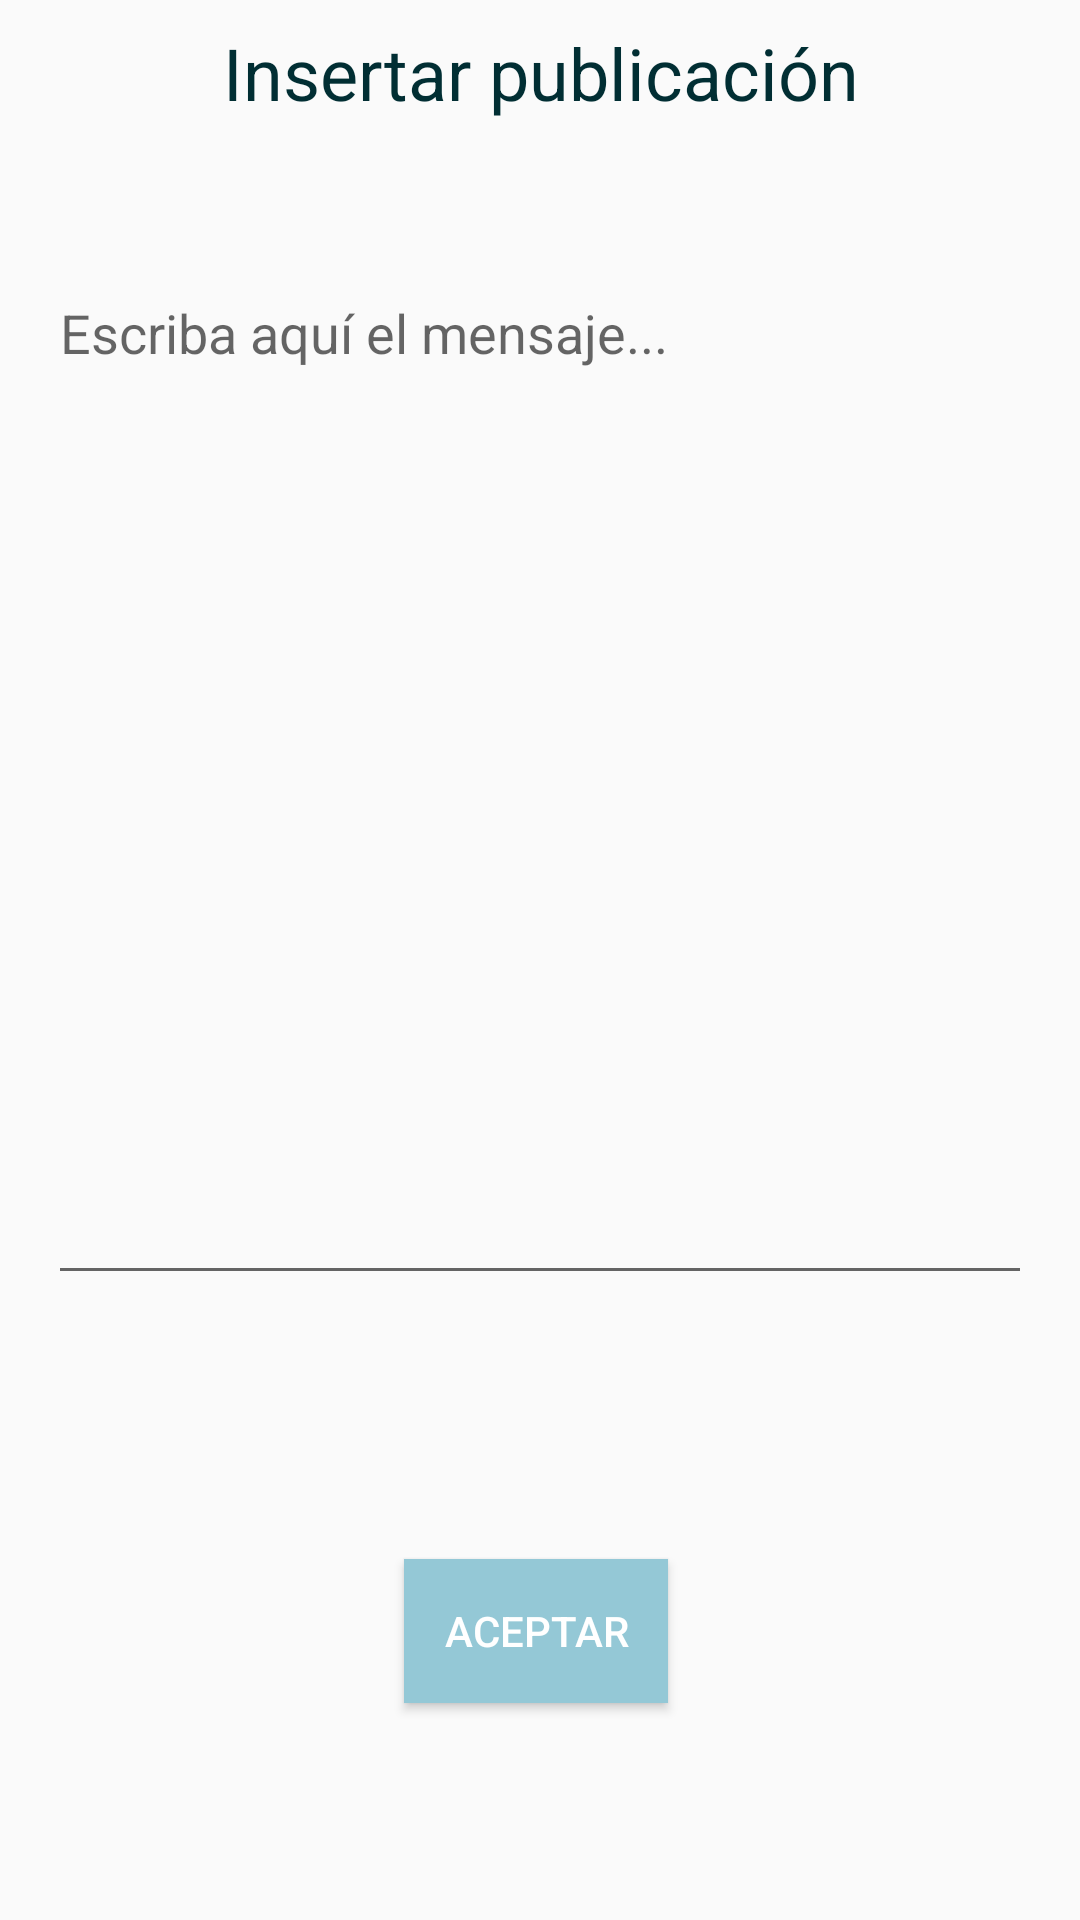

Layout XML and referenced resources for this Android screen:
<!-- AndroidManifest.xml: application theme AppTheme -->
<!-- res/layout/popup_publicaciones.xml -->
<?xml version="1.0" encoding="utf-8"?>
<androidx.constraintlayout.widget.ConstraintLayout
    xmlns:android="http://schemas.android.com/apk/res/android"
    xmlns:app="http://schemas.android.com/apk/res-auto"
    xmlns:tools="http://schemas.android.com/tools"
    android:layout_width="match_parent"
    android:layout_height="match_parent">


    <TextView
        android:id="@+id/tvInsertarPublicacion"
        android:layout_width="0dp"
        android:layout_height="wrap_content"
        android:layout_marginStart="16dp"
        android:layout_marginLeft="16dp"
        android:layout_marginTop="8dp"
        android:layout_marginEnd="16dp"
        android:layout_marginRight="16dp"
        android:gravity="center"
        android:text="Insertar publicación"
        android:textColor="@color/color1"
        android:textSize="24sp"
        app:layout_constraintEnd_toEndOf="parent"
        app:layout_constraintStart_toStartOf="parent"
        app:layout_constraintTop_toTopOf="parent" />

    <EditText
        android:id="@+id/etMensajePublicacion"
        android:layout_width="0dp"
        android:layout_height="343dp"
        android:layout_marginStart="16dp"
        android:layout_marginLeft="16dp"
        android:layout_marginTop="8dp"
        android:layout_marginEnd="16dp"
        android:layout_marginRight="16dp"
        android:layout_marginBottom="32dp"
        android:ems="10"
        android:gravity="start|top"
        android:hint="Escriba aquí el mensaje..."
        android:inputType="textMultiLine"
        app:layout_constraintBottom_toTopOf="@+id/bAceptarPublicacion"
        app:layout_constraintEnd_toEndOf="parent"
        app:layout_constraintStart_toStartOf="parent"
        app:layout_constraintTop_toBottomOf="@+id/tvInsertarPublicacion" />

    <Button
        android:id="@+id/bAceptarPublicacion"
        android:layout_width="wrap_content"
        android:layout_height="wrap_content"
        android:layout_marginStart="151dp"
        android:layout_marginLeft="151dp"
        android:layout_marginTop="16dp"
        android:layout_marginEnd="154dp"
        android:layout_marginRight="154dp"
        android:layout_marginBottom="32dp"
        android:background="@color/color2"
        android:text="Aceptar"
        android:textColor="@color/color4"
        app:layout_constraintBottom_toBottomOf="parent"
        app:layout_constraintEnd_toEndOf="parent"
        app:layout_constraintStart_toStartOf="parent"
        app:layout_constraintTop_toBottomOf="@+id/etMensajePublicacion" />

</androidx.constraintlayout.widget.ConstraintLayout>
<!-- resources referenced by this layout -->
<resources>
  <color name="color1">#012e33</color>
  <color name="color2">#94c8d6</color>
  <color name="color4">#ffffff</color>
  <style name="AppTheme" parent="Theme.AppCompat.Light.NoActionBar">
          
          <item name="colorPrimary">@color/color2</item>
          <item name="colorPrimaryDark">@color/color1</item>
          <item name="colorAccent">@color/colorAccent</item>
      </style>
  <color name="colorAccent">#d64d55</color>
</resources>
